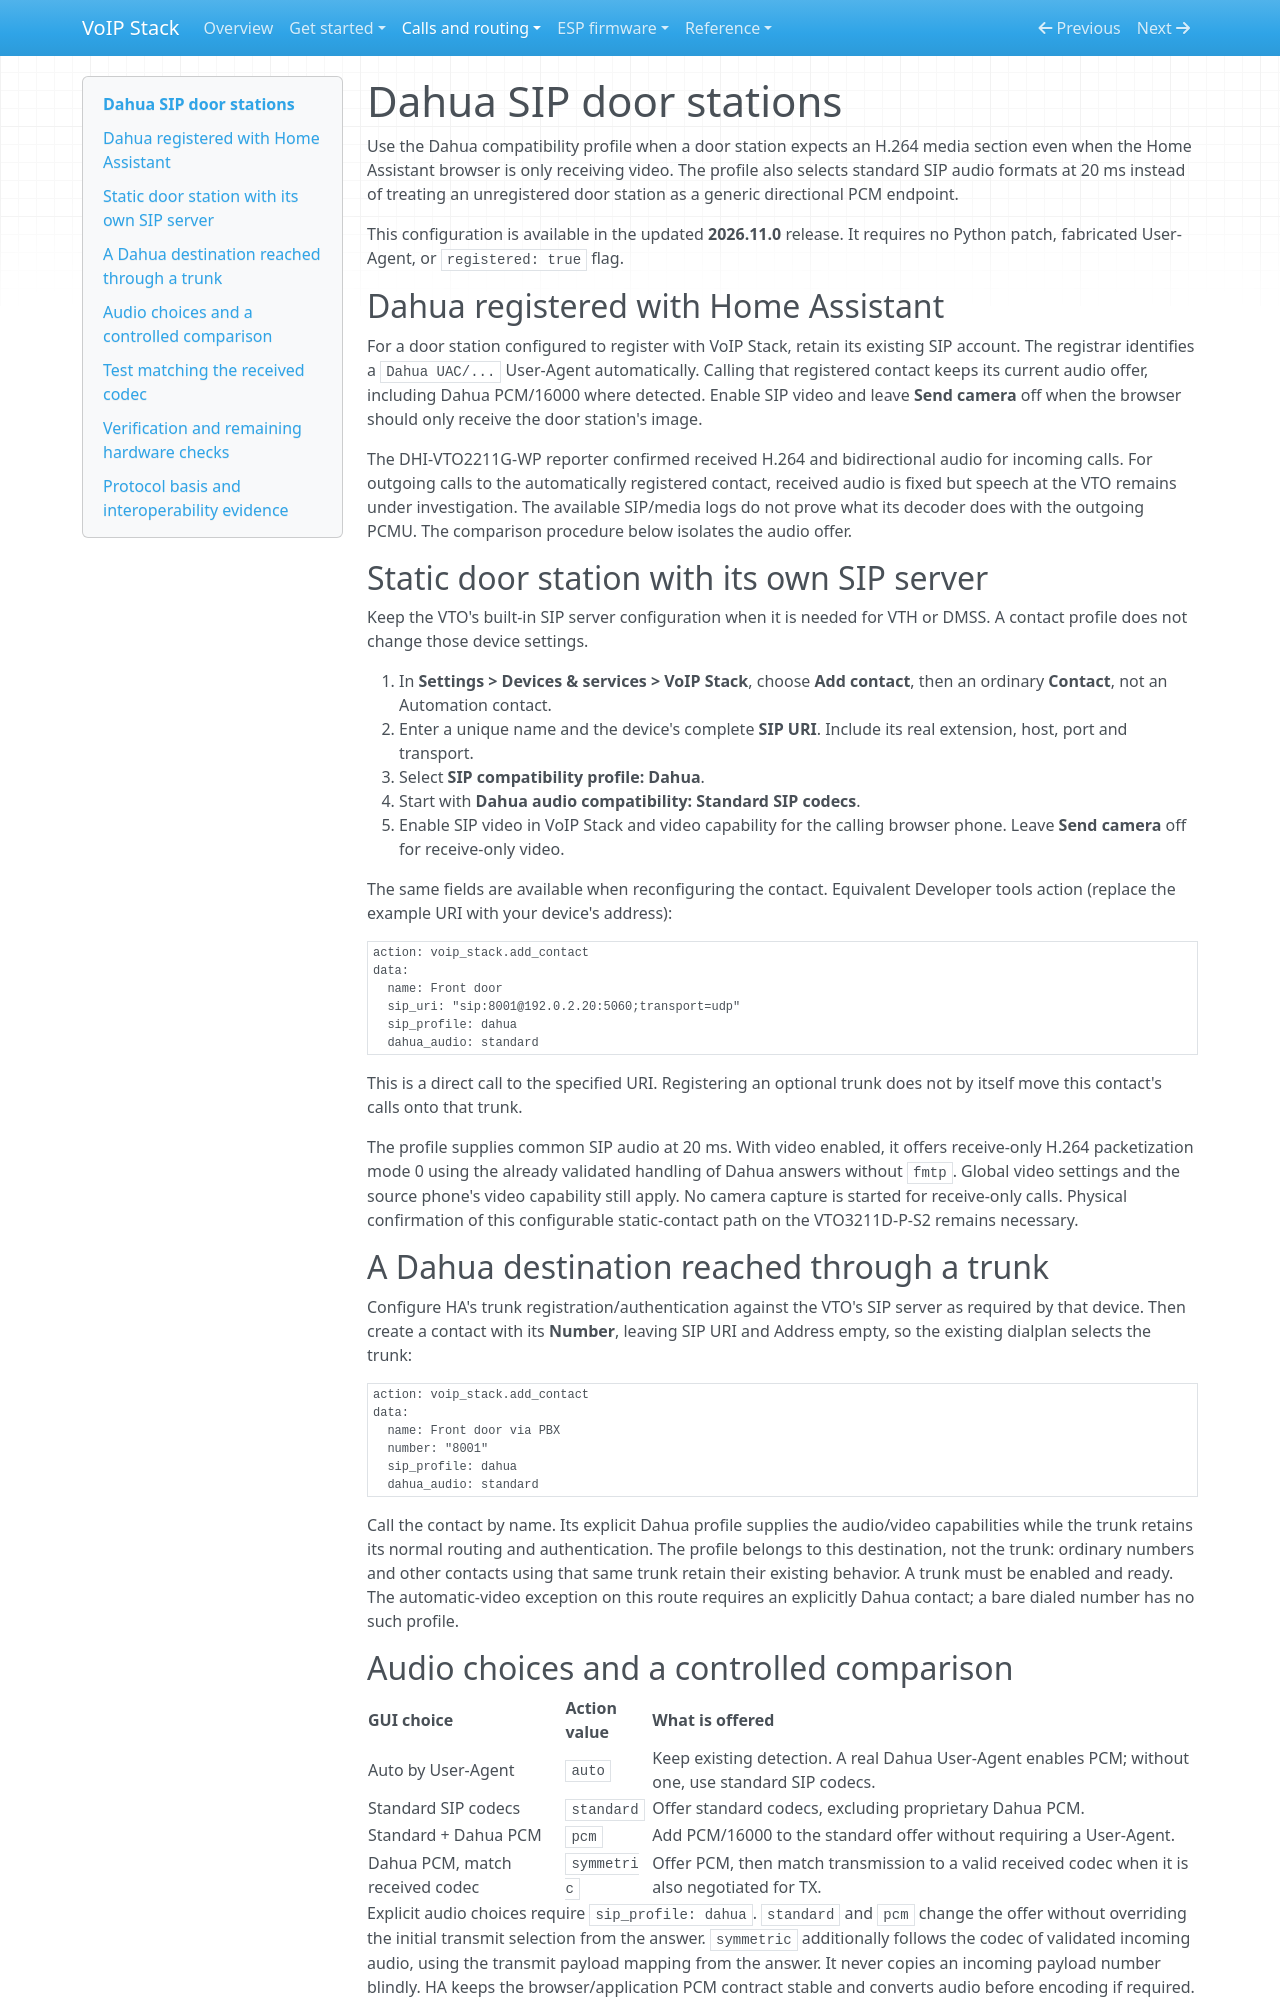

repository: n-IA-hane/esphome-intercom · page: DAHUA/index.html · generator: mkdocs

# Dahua SIP door stations

Use the Dahua compatibility profile when a door station expects an H.264 media
section even when the Home Assistant browser is only receiving video. The
profile also selects standard SIP audio formats at 20 ms instead of treating
an unregistered door station as a generic directional PCM endpoint.

This configuration is available in the updated **2026.11.0** release.
It requires no Python patch, fabricated User-Agent, or `registered: true` flag.

## Dahua registered with Home Assistant

For a door station configured to register with VoIP Stack, retain its existing
SIP account. The registrar identifies a `Dahua UAC/...` User-Agent automatically.
Calling that registered contact keeps its current audio offer, including
Dahua PCM/16000 where detected. Enable SIP video and leave **Send camera** off
when the browser should only receive the door station's image.

The DHI-VTO2211G-WP reporter confirmed received H.264 and bidirectional audio
for incoming calls. For outgoing calls to the automatically registered contact,
received audio is fixed but speech at the VTO remains under investigation.
The available SIP/media logs do not prove what its decoder does with the
outgoing PCMU. The comparison procedure below isolates the audio offer.

## Static door station with its own SIP server

Keep the VTO's built-in SIP server configuration when it is needed for VTH or
DMSS. A contact profile does not change those device settings.

1. In **Settings > Devices & services > VoIP Stack**, choose **Add contact**,
   then an ordinary **Contact**, not an Automation contact.
2. Enter a unique name and the device's complete **SIP URI**. Include its real
   extension, host, port and transport.
3. Select **SIP compatibility profile: Dahua**.
4. Start with **Dahua audio compatibility: Standard SIP codecs**.
5. Enable SIP video in VoIP Stack and video capability for the calling browser
   phone. Leave **Send camera** off for receive-only video.

The same fields are available when reconfiguring the contact. Equivalent
Developer tools action (replace the example URI with your device's address):

```yaml
action: voip_stack.add_contact
data:
  name: Front door
  sip_uri: "sip:8001@192.0.2.20:5060;transport=udp"
  sip_profile: dahua
  dahua_audio: standard
```

This is a direct call to the specified URI. Registering an optional trunk does
not by itself move this contact's calls onto that trunk.

The profile supplies common SIP audio at 20 ms. With video enabled, it offers
receive-only H.264 packetization mode 0 using the already validated handling of
Dahua answers without `fmtp`. Global video settings and the source phone's
video capability still apply. No camera capture is started for receive-only
calls. Physical confirmation of this configurable static-contact path on the
VTO3211D-P-S2 remains necessary.

## A Dahua destination reached through a trunk

Configure HA's trunk registration/authentication against the VTO's SIP server
as required by that device. Then create a contact with its **Number**, leaving
SIP URI and Address empty, so the existing dialplan selects the trunk:

```yaml
action: voip_stack.add_contact
data:
  name: Front door via PBX
  number: "8001"
  sip_profile: dahua
  dahua_audio: standard
```

Call the contact by name. Its explicit Dahua profile supplies the audio/video
capabilities while the trunk retains its normal routing and authentication.
The profile belongs to this destination, not the trunk: ordinary numbers and
other contacts using that same trunk retain their existing behavior. A trunk
must be enabled and ready. The automatic-video exception on this route requires
an explicitly Dahua contact; a bare dialed number has no such profile.
